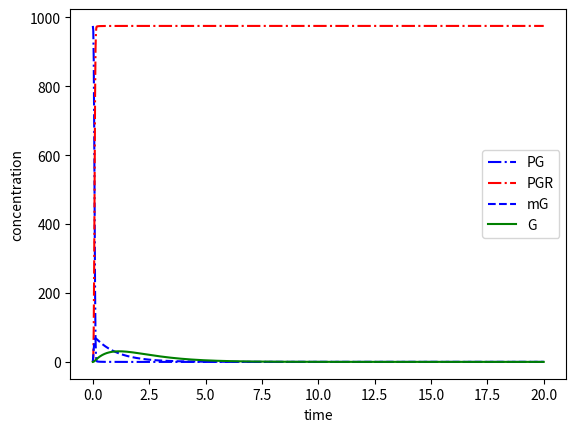

The script that saved this image:
import numpy as np
from scipy.integrate import odeint
import matplotlib.pyplot as plt

# copy number
c = 0
# cooperativity of repressor binding
n = 1.0
# transcription rates
aR = 1.0
aGmax = 1.0
aGmin = 0.0001
# degradation rates
yR = 0.2
yG = 0.8
yM = 1.0
# translation rates
bR = 1.0
bG = 1.0
# on and off rates of repressor binding to the promoter
kRon = 10
kRoff = 0.01
kDn = kRoff / kRon

def model(z, t):
    mR = z[0]
    R = z[1]
    PG = z[2]
    PGR = z[3]
    mG = z[4]
    G = z[5]
    Rn = R
    dmRdt = c * aR - yM * mR
    # dRdt = bR * mR - yR * R - n * kRon * Rn * PG + n * kRoff * PGR + (n - 1) * n * yR * PGR
    dRdt = bR * mR - yR * R
    dPGdt = kRoff * PGR - kRon * Rn * PG + n * yR * PGR
    dPGRdt = kRon * Rn * PG - kRoff * PGR - n * yR * PGR
    dmGdt = aGmax * PG + aGmin * PGR - yM * mG
    # dmGdt = c * (aGmin + (aGmax - aGmin) * (kDn / (kDn + Rn))) - yM * mG
    # dmGdt = c * (aGmax * kDn / Rn) - yM * mG
    dGdt = bG * mG - yG * G
    dzdt = [dmRdt, dRdt, dPGdt, dPGRdt, dmGdt, dGdt]
    return dzdt

z = []
for i in range(50, 1000, 25):
    c = i
    t = np.linspace(0, 20, 1000)
    z0 = [0, 0, c, 0, 0, 0]
    z = odeint(model, z0, t)
    print(c, z[:, 5][-1])

# plt.plot(t,z[:,0],'b-',label='mR')
# plt.plot(t,z[:,1],'r-',label='R')
plt.plot(t,z[:,2],'b-.',label='PG')
plt.plot(t,z[:,3],'r-.',label='PGR')
plt.plot(t,z[:,4],'b--',label='mG')
plt.plot(t,z[:,5],'g-',label='G')
plt.ylabel('concentration')
plt.xlabel('time')
plt.legend(loc='best')
plt.show()